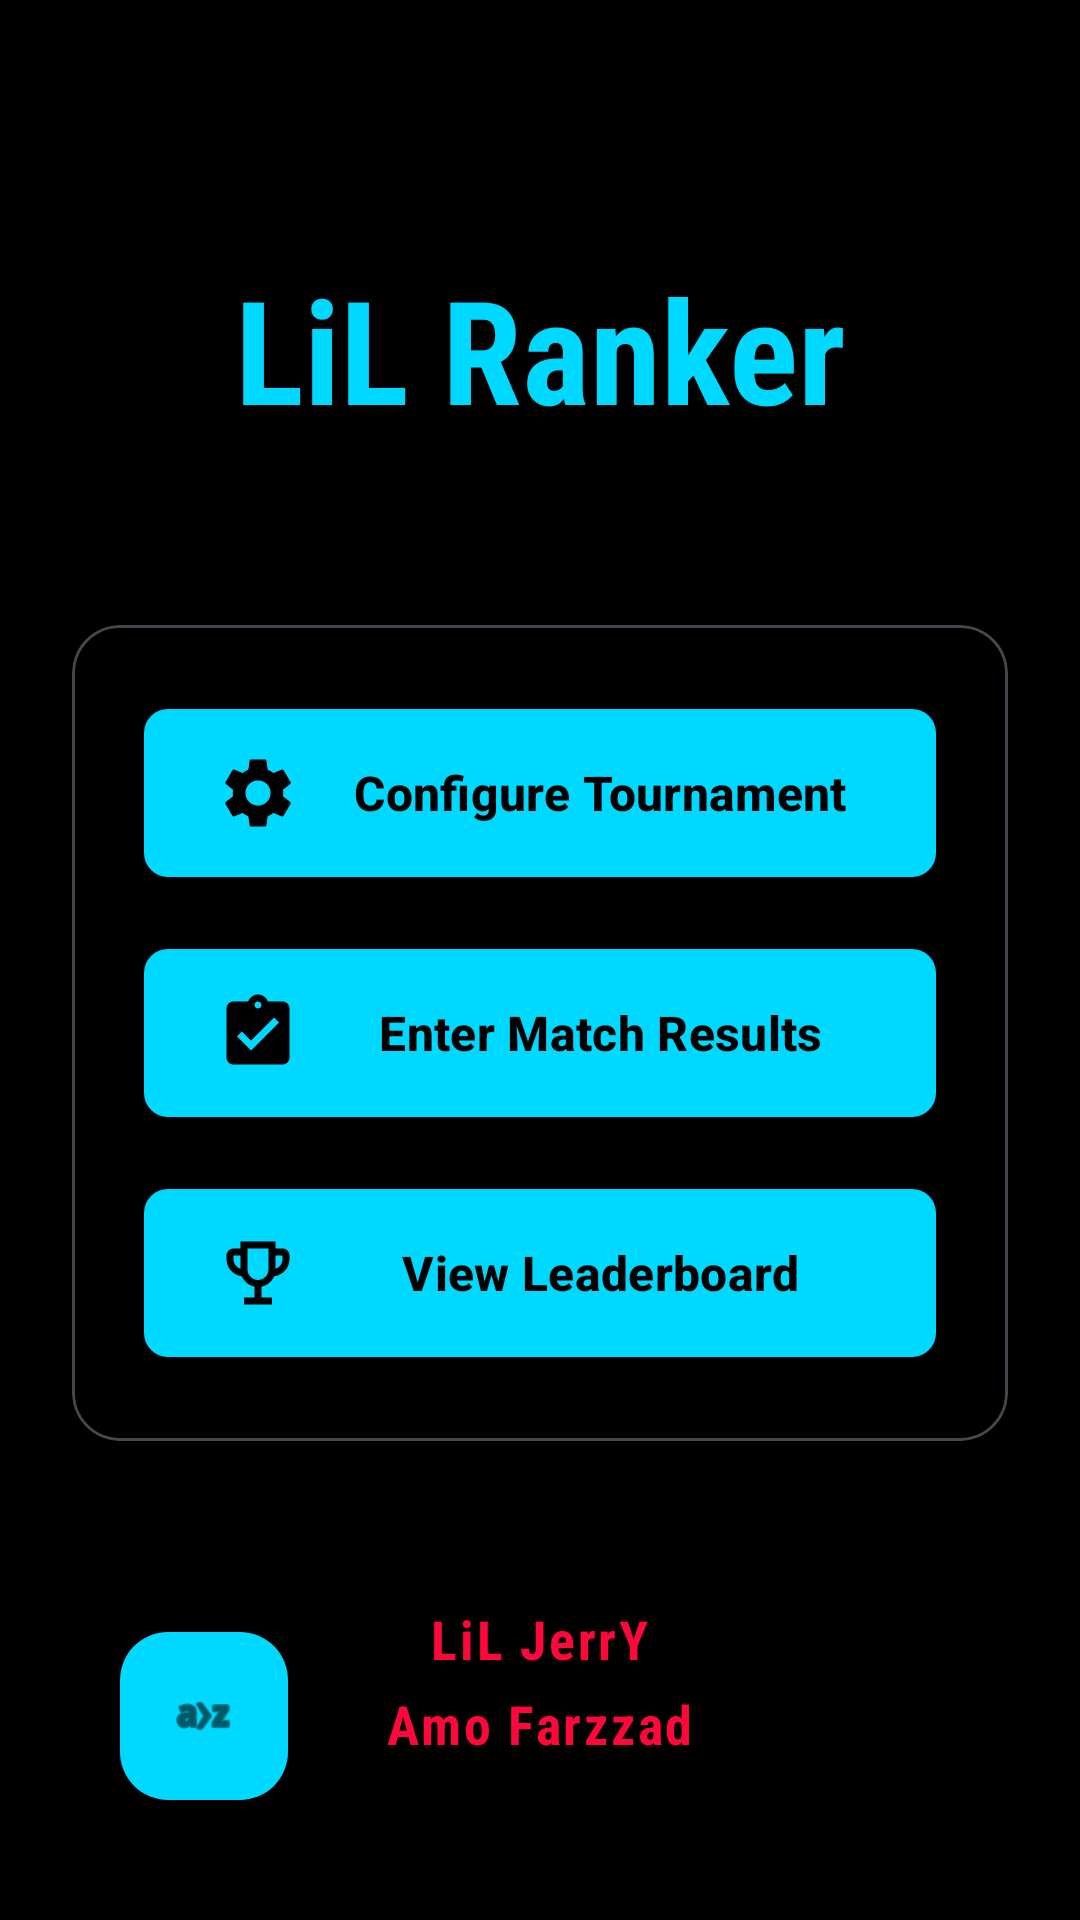

Here is an Android app screen rendered from its layout file. Give the layout XML and the strings, colors and styles it references.
<!-- AndroidManifest.xml: application theme Theme.LiLRanker -->
<!-- res/layout/activity_main.xml -->
<?xml version="1.0" encoding="utf-8"?>
<ScrollView xmlns:android="http://schemas.android.com/apk/res/android"
    xmlns:app="http://schemas.android.com/apk/res-auto"
    android:layout_width="match_parent"
    android:layout_height="match_parent"
    android:background="@color/dark_background"
    android:fillViewport="true">

    <androidx.constraintlayout.widget.ConstraintLayout
        android:layout_width="match_parent"
        android:layout_height="wrap_content"
        android:padding="24dp">

        <TextView
            android:id="@+id/tvTitle"
            android:layout_width="wrap_content"
            android:layout_height="wrap_content"
            android:text="@string/welcome_title"
            android:textColor="@color/neon_blue"
            android:textSize="48sp"
            android:textStyle="bold"
            android:fontFamily="sans-serif-condensed"
            app:layout_constraintEnd_toEndOf="parent"
            app:layout_constraintStart_toStartOf="parent"
            app:layout_constraintTop_toTopOf="parent"
            android:layout_marginTop="60dp" />

        <com.google.android.material.card.MaterialCardView
            android:id="@+id/cardMenu"
            android:layout_width="match_parent"
            android:layout_height="wrap_content"
            app:cardBackgroundColor="@color/dark_background"
            app:cardElevation="0dp"
            app:cardCornerRadius="16dp"
            app:layout_constraintTop_toBottomOf="@id/tvTitle"
            app:layout_constraintStart_toStartOf="parent"
            app:layout_constraintEnd_toEndOf="parent"
            android:layout_marginTop="60dp">

            <LinearLayout
                android:layout_width="match_parent"
                android:layout_height="wrap_content"
                android:orientation="vertical"
                android:padding="24dp">

                <com.google.android.material.button.MaterialButton
                    android:id="@+id/btnConfigure"
                    android:layout_width="match_parent"
                    android:layout_height="64dp"
                    android:text="@string/btn_configure"
                    android:textSize="16sp"
                    style="@style/NeonButton"
                    app:icon="@drawable/ic_configure_tournament"
                    app:iconGravity="start"
                    app:iconSize="28dp"
                    app:iconPadding="12dp"
                    android:layout_marginBottom="16dp" />

                <com.google.android.material.button.MaterialButton
                    android:id="@+id/btnEnterMatch"
                    android:layout_width="match_parent"
                    android:layout_height="64dp"
                    android:text="@string/btn_enter_match"
                    android:textSize="16sp"
                    style="@style/NeonButton"
                    app:icon="@drawable/ic_enter_match"
                    app:iconGravity="start"
                    app:iconSize="28dp"
                    app:iconPadding="12dp"
                    android:layout_marginBottom="16dp" />

                <com.google.android.material.button.MaterialButton
                    android:id="@+id/btnLeaderboard"
                    android:layout_width="match_parent"
                    android:layout_height="64dp"
                    android:text="@string/btn_view_leaderboard"
                    android:textSize="16sp"
                    style="@style/NeonButton"
                    app:icon="@drawable/ic_view_leaderboard"
                    app:iconGravity="start"
                    app:iconSize="28dp"
                    app:iconPadding="12dp" />

            </LinearLayout>

        </com.google.android.material.card.MaterialCardView>

        <TextView
            android:id="@+id/tvConfigWarning"
            android:layout_width="wrap_content"
            android:layout_height="wrap_content"
            android:text="@string/no_config_warning"
            android:textColor="@color/warning_yellow"
            android:textSize="14sp"
            android:visibility="gone"
            app:layout_constraintTop_toBottomOf="@id/cardMenu"
            app:layout_constraintStart_toStartOf="parent"
            app:layout_constraintEnd_toEndOf="parent"
            android:layout_marginTop="24dp" />

        
        <LinearLayout
            android:id="@+id/layoutFooter"
            android:layout_width="wrap_content"
            android:layout_height="wrap_content"
            android:orientation="vertical"
            android:gravity="center"
            app:layout_constraintTop_toBottomOf="@id/tvConfigWarning"
            app:layout_constraintStart_toStartOf="parent"
            app:layout_constraintEnd_toEndOf="parent"
            app:layout_constraintBottom_toBottomOf="parent"
            android:layout_marginTop="48dp"
            android:layout_marginBottom="24dp">

            <TextView
                android:layout_width="wrap_content"
                android:layout_height="wrap_content"
                android:text="LiL JerrY"
                android:textColor="@color/neon_red"
                android:textSize="18sp"
                android:textStyle="bold"
                android:fontFamily="sans-serif-condensed"
                android:letterSpacing="0.05" />

            <TextView
                android:layout_width="wrap_content"
                android:layout_height="wrap_content"
                android:text="Amo Farzzad"
                android:textColor="@color/neon_red"
                android:textSize="18sp"
                android:textStyle="bold"
                android:fontFamily="sans-serif-condensed"
                android:letterSpacing="0.05"
                android:layout_marginTop="4dp" />

        </LinearLayout>

        
        <com.google.android.material.floatingactionbutton.FloatingActionButton
            android:id="@+id/fabLanguage"
            android:layout_width="wrap_content"
            android:layout_height="wrap_content"
            android:src="@android:drawable/ic_menu_sort_alphabetically"
            app:backgroundTint="@color/neon_blue"
            app:tint="@color/dark_background"
            app:layout_constraintStart_toStartOf="parent"
            app:layout_constraintBottom_toBottomOf="parent"
            android:layout_margin="16dp"
            android:contentDescription="@string/language_switcher" />

    </androidx.constraintlayout.widget.ConstraintLayout>

</ScrollView>
<!-- resources referenced by this layout -->
<resources>
  <color name="dark_background">#000000</color>
  <color name="neon_blue">#00D9FF</color>
  <color name="neon_red">#FF073A</color>
  <color name="warning_yellow">#FFD700</color>
  <!-- drawable ic_enter_match (drawable) -->
  <?xml version="1.0" encoding="utf-8"?>
  <vector xmlns:android="http://schemas.android.com/apk/res/android"
      android:width="24dp"
      android:height="24dp"
      android:viewportWidth="24"
      android:viewportHeight="24">
      
      
      <path
          android:fillColor="@android:color/white"
          android:pathData="M19,3h-4.18C14.4,1.84 13.3,1 12,1c-1.3,0 -2.4,0.84 -2.82,2H5C3.9,3 3,3.9 3,5v14c0,1.1 0.9,2 2,2h14c1.1,0 2,-0.9 2,-2V5C21,3.9 20.1,3 19,3zM12,3c0.55,0 1,0.45 1,1s-0.45,1 -1,1s-1,-0.45 -1,-1S11.45,3 12,3zM10,17l-4,-4l1.41,-1.41L10,14.17l6.59,-6.59L18,9L10,17z"/>
  </vector>
  <!-- drawable ic_view_leaderboard (drawable) -->
  <?xml version="1.0" encoding="utf-8"?>
  <vector xmlns:android="http://schemas.android.com/apk/res/android"
      android:width="24dp"
      android:height="24dp"
      android:viewportWidth="24"
      android:viewportHeight="24">
      
      
      <path
          android:fillColor="@android:color/white"
          android:pathData="M19,5h-2V3H7v2H5C3.9,5 3,5.9 3,7v1c0,2.55 1.92,4.63 4.39,4.94c0.63,1.5 1.98,2.63 3.61,2.96V19H8v2h8v-2h-3v-3.1c1.63,-0.33 2.98,-1.46 3.61,-2.96C19.08,12.63 21,10.55 21,8V7C21,5.9 20.1,5 19,5zM5,8V7h2v3.82C5.84,10.4 5,9.3 5,8zM12,14c-1.65,0 -3,-1.35 -3,-3V5h6v6C15,12.65 13.65,14 12,14zM19,8c0,1.3 -0.84,2.4 -2,2.82V7h2V8z"/>
  </vector>
  <string name="btn_configure">Configure Tournament</string>
  <string name="btn_enter_match">Enter Match Results</string>
  <string name="btn_view_leaderboard">View Leaderboard</string>
  <string name="language_switcher">Language Switcher</string>
  <string name="no_config_warning">Please configure tournament settings first</string>
  <string name="welcome_title">LiL Ranker</string>
  <style name="NeonButton" parent="Widget.Material3.Button">
          <item name="backgroundTint">@color/neon_blue</item>
          <item name="android:textColor">@color/black</item>
          <item name="cornerRadius">8dp</item>
          <item name="android:textStyle">bold</item>
      </style>
  <style name="Theme.LiLRanker" parent="Base.Theme.LiLRanker" />
  <color name="black">#FF000000</color>
  <style name="Base.Theme.LiLRanker" parent="Theme.Material3.Dark.NoActionBar">
          
          <item name="colorPrimary">@color/neon_blue</item>
          <item name="colorPrimaryVariant">@color/neon_blue_dark</item>
          <item name="colorOnPrimary">@color/black</item>
          
          
          <item name="colorSecondary">@color/neon_blue</item>
          <item name="colorSecondaryVariant">@color/neon_blue_dark</item>
          <item name="colorOnSecondary">@color/black</item>
          
          
          <item name="android:colorBackground">@color/dark_background</item>
          <item name="colorSurface">@color/dark_surface</item>
          <item name="colorOnBackground">@color/text_primary</item>
          <item name="colorOnSurface">@color/text_primary</item>
          
          
          <item name="colorControlActivated">@color/text_primary</item>
          <item name="colorControlNormal">@color/text_secondary</item>
          
          
          <item name="android:statusBarColor">@color/dark_background</item>
          <item name="android:navigationBarColor">@color/dark_background</item>
          <item name="android:windowLightStatusBar">false</item>
      </style>
  <color name="neon_blue_dark">#00A8CC</color>
  <color name="dark_surface">#1E1E1E</color>
  <color name="text_primary">#FFFFFF</color>
  <color name="text_secondary">#B3B3B3</color>
</resources>
